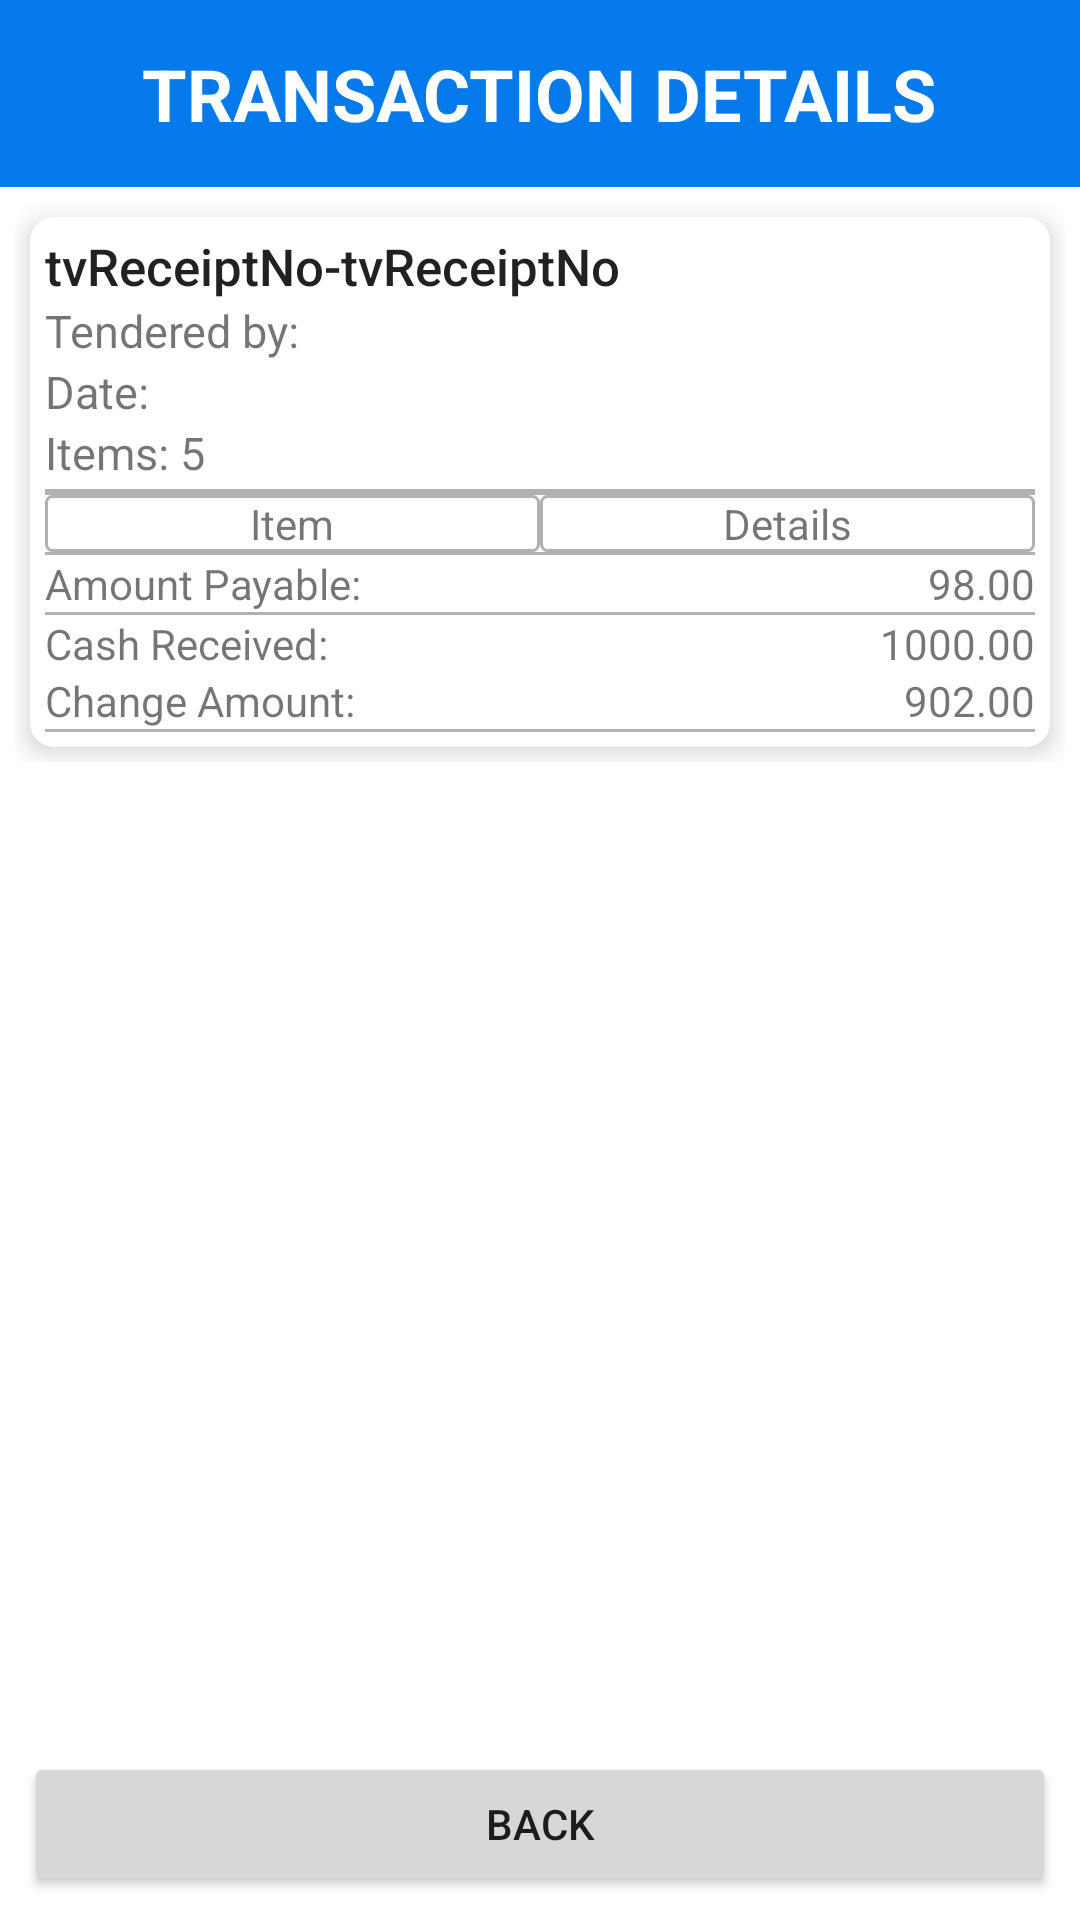

Here is an Android app screen rendered from its layout file. Give the layout XML and the strings, colors and styles it references.
<!-- AndroidManifest.xml: application theme Theme.InventoryManagementSystem -->
<!-- res/layout/activity_transaction_details.xml -->
<?xml version="1.0" encoding="utf-8"?>
<RelativeLayout xmlns:android="http://schemas.android.com/apk/res/android"
    xmlns:app="http://schemas.android.com/apk/res-auto"
    xmlns:tools="http://schemas.android.com/tools"
    android:layout_width="match_parent"
    android:layout_height="match_parent"
    tools:context=".views.staff.TransactionDetailsActivity">

    <LinearLayout
        android:layout_width="match_parent"
        android:layout_height="match_parent"
        android:orientation="vertical">

        <LinearLayout
            android:id="@+id/lnrHeaderProduct"
            android:layout_width="match_parent"
            android:layout_height="wrap_content"
            android:background="@color/bg_blue700"
            android:gravity="center"
            android:paddingTop="15dp"
            android:paddingBottom="15dp">

            <TextView
                android:layout_width="wrap_content"
                android:layout_height="wrap_content"
                android:text="Transaction Details"
                android:textAllCaps="true"
                android:textColor="@color/white"
                android:textSize="24sp"
                android:textStyle="bold" />

        </LinearLayout>

        <ScrollView
            android:layout_width="match_parent"
            android:layout_height="wrap_content"
            android:padding="5dp"
            android:paddingTop="10dp">

            <LinearLayout
                android:layout_width="match_parent"
                android:layout_height="wrap_content"
                android:orientation="vertical">

                <androidx.cardview.widget.CardView
                    android:layout_width="match_parent"
                    android:layout_height="wrap_content"
                    android:layout_margin="5dp"
                    android:background="@color/white"
                    app:cardCornerRadius="8dp"
                    app:cardElevation="5dp">

                    <LinearLayout

                        android:layout_width="match_parent"
                        android:layout_height="wrap_content"
                        android:orientation="vertical"
                        android:padding="5dp">

                        <LinearLayout
                            android:layout_width="wrap_content"
                            android:layout_height="wrap_content"
                            android:orientation="horizontal">

                            <TextView
                                android:id="@+id/tvReceiptNo"
                                android:layout_width="wrap_content"
                                android:layout_height="wrap_content"
                                android:text="tvReceiptNo-tvReceiptNo"
                                android:textAppearance="@style/TextAppearance.AppCompat.Title"
                                android:textSize="17dp" />

                        </LinearLayout>

                        <TextView
                            android:id="@+id/tvStaffTendered"
                            android:layout_width="wrap_content"
                            android:layout_height="wrap_content"
                            android:text="Tendered by: "
                            android:textSize="15dp" />

                        <TextView
                            android:id="@+id/tvDate"
                            android:layout_width="wrap_content"
                            android:layout_height="wrap_content"
                            android:text="Date: "
                            android:textSize="15dp" />

                        <TextView
                            android:id="@+id/tvTotalItems"
                            android:layout_width="wrap_content"
                            android:layout_height="wrap_content"
                            android:text="Items: 5"
                            android:textSize="15dp" />


                        <LinearLayout
                            android:layout_width="match_parent"
                            android:layout_height="2dp"
                            android:layout_marginTop="2dp"
                            android:background="@color/gray" />

                        <LinearLayout
                            android:layout_width="match_parent"
                            android:layout_height="wrap_content"
                            android:orientation="horizontal">

                            <TextView
                                android:background="@drawable/customborder"
                                android:layout_width="match_parent"
                                android:layout_height="wrap_content"
                                android:layout_weight="66.6"
                                android:text="Item"
                                android:textAlignment="center" />

                            <TextView
                                android:background="@drawable/customborder"
                                android:layout_width="match_parent"
                                android:layout_height="wrap_content"
                                android:layout_weight="66.6"
                                android:text="Details"
                                android:textAlignment="center" />


                        </LinearLayout>


                        <androidx.recyclerview.widget.RecyclerView
                            android:background="@drawable/customborder"
                            android:id="@+id/rcTransactionDetails"
                            android:layout_width="match_parent"
                            android:layout_height="wrap_content" />

                        <LinearLayout
                            android:layout_width="match_parent"
                            android:layout_height="1dp"
                            android:background="@color/gray" />

                        <RelativeLayout
                            android:layout_width="match_parent"
                            android:layout_height="wrap_content">

                            <TextView
                                android:layout_width="wrap_content"
                                android:layout_height="wrap_content"
                                android:text="Amount Payable:"
                                android:textSize="14dp" />

                            <TextView
                                android:id="@+id/tvAmountPayable"
                                android:layout_width="wrap_content"
                                android:layout_height="wrap_content"
                                android:layout_alignParentRight="true"
                                android:text="98.00"
                                android:textSize="14dp" />

                        </RelativeLayout>

                        <LinearLayout
                            android:layout_width="match_parent"
                            android:layout_height="1dp"
                            android:background="@color/gray" />

                        <RelativeLayout
                            android:layout_width="match_parent"
                            android:layout_height="wrap_content">

                            <TextView
                                android:layout_width="wrap_content"
                                android:layout_height="wrap_content"
                                android:text="Cash Received:"
                                android:textSize="14dp" />

                            <TextView
                                android:id="@+id/tvCashReceived"
                                android:layout_width="wrap_content"
                                android:layout_height="wrap_content"
                                android:layout_alignParentRight="true"
                                android:text="1000.00"
                                android:textSize="14dp" />

                        </RelativeLayout>

                        <RelativeLayout
                            android:layout_width="match_parent"
                            android:layout_height="wrap_content">

                            <TextView
                                android:layout_width="wrap_content"
                                android:layout_height="wrap_content"
                                android:text="Change Amount:"
                                android:textSize="14dp" />

                            <TextView
                                android:id="@+id/tvChangeAmount"
                                android:layout_width="wrap_content"
                                android:layout_height="wrap_content"
                                android:layout_alignParentRight="true"
                                android:text="902.00"
                                android:textSize="14dp" />

                        </RelativeLayout>

                        <LinearLayout
                            android:layout_width="match_parent"
                            android:layout_height="1dp"
                            android:background="@color/gray" />

                    </LinearLayout>

                </androidx.cardview.widget.CardView>

            </LinearLayout>

        </ScrollView>

    </LinearLayout>

    <LinearLayout
        android:layout_width="match_parent"
        android:layout_height="wrap_content"
        android:layout_alignParentBottom="true"
        android:orientation="vertical"
        android:padding="8dp">

        <Button
            android:id="@+id/btnBack"
            android:layout_width="match_parent"
            android:layout_height="wrap_content"
            android:text="Back" />

    </LinearLayout>

</RelativeLayout>
<!-- resources referenced by this layout -->
<resources>
  <color name="bg_blue700">#0679EB</color>
  <color name="gray">#B3B0B0</color>
  <color name="white">#FFFFFFFF</color>
  <!-- drawable customborder (drawable) -->
  <?xml version="1.0" encoding="UTF-8"?>
  <shape xmlns:android="http://schemas.android.com/apk/res/android" android:shape="rectangle">
      <corners android:radius="2dp"/>
  
      <stroke android:width="1dp" android:color="@color/gray"/>
  </shape>
  <style name="Theme.InventoryManagementSystem" parent="Theme.MaterialComponents.DayNight.NoActionBar">
          
          <item name="colorPrimary">@color/bg_blue200</item>
          <item name="colorPrimaryVariant">@color/bg_blue350</item>
          <item name="colorOnPrimary">@color/white</item>
          
          <item name="colorSecondary">@color/teal_200</item>
          <item name="colorSecondaryVariant">@color/teal_700</item>
          <item name="colorOnSecondary">@color/black</item>
          
          <item name="android:statusBarColor" tools:targetApi="l">?attr/colorPrimaryVariant</item>
          
      </style>
  <color name="bg_blue200">#00B9FF</color>
  <color name="bg_blue350">#4a69bd</color>
  <color name="teal_200">#FF03DAC5</color>
  <color name="teal_700">#FF018786</color>
  <color name="black">#FF000000</color>
</resources>
